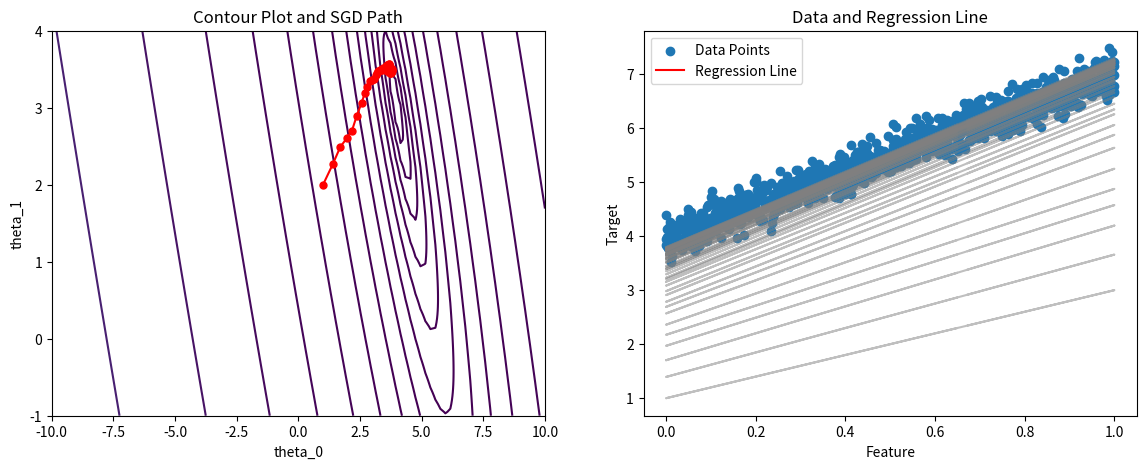

This figure's Python source:
import numpy as np
import matplotlib.pyplot as plt
from matplotlib.animation import FuncAnimation, PillowWriter

# Hàm tính cost
def cost(x):
    m = A.shape[0]
    return 0.5/m * np.linalg.norm(A.dot(x) - b, 2)**2

# Hàm tính gradient
def grad(x, i):
    return A[i].reshape(-1, 1) * (A[i].dot(x) - b[i])

# Hàm kiểm tra gradient
def check_grad(x):
    eps = 1e-4
    g = np.zeros_like(x)
    for i in range(len(x)):
        x1 = x.copy()
        x2 = x.copy()
        x1[i] += eps
        x2[i] -= eps
        g[i] = (cost(x1) - cost(x2))/(2*eps)
    
    g_grad = np.zeros_like(x)
    for i in range(A.shape[0]):
        g_grad += grad(x, i)
    g_grad /= A.shape[0]

    if np.linalg.norm(g-g_grad) > 1e-5:
        print("WARNING: CHECK GRADIENT FUNCTION!")

# Thuật toán Stochastic Gradient Descent
def sgd(x_init, learning_rate):
    x_list = [x_init]
    m = A.shape[0]

    iteration = 0
    while True:
        for j in range(m):
            x_new = x_list[-1] - learning_rate * grad(x_list[-1], j)
            x_list.append(x_new)
            if np.linalg.norm(grad(x_new, j)) / m < 1e-5:  # Điều kiện dừng SGD
                return x_list
        iteration += 1

# Dữ liệu

A = np.random.rand(1000, 1)
b = 4 + 3 * A + .2*np.random.randn(1000, 1)

# Thêm cột 1 vào A
ones = np.ones((A.shape[0], 1), dtype=np.int8)
A = np.concatenate((ones, A), axis=1)

# Đường khởi tạo ngẫu nhiên
x_init = np.array([[1.], [2.]])
check_grad(x_init)

# Chạy Stochastic Gradient Descent
learning_rate = 0.1
x_list = sgd(x_init, learning_rate)

# Tạo meshgrid cho biểu đồ đường đồng mức
theta0_vals = np.linspace(-10, 10, 100)
theta1_vals = np.linspace(-1, 4, 100)
J_vals = np.zeros((theta0_vals.shape[0], theta1_vals.shape[0]))

for i in range(len(theta0_vals)):
    for j in range(len(theta1_vals)):
        t = np.array([[theta0_vals[i]], [theta1_vals[j]]])
        J_vals[i, j] = cost(t)

theta0_vals, theta1_vals = np.meshgrid(theta0_vals, theta1_vals)

# Vẽ biểu đồ đường đồng mức và điểm dữ liệu
fig, (ax1, ax2) = plt.subplots(1, 2, figsize=(14, 5))

# Biểu đồ đường đồng mức
CS = ax1.contour(theta0_vals, theta1_vals, J_vals.T, levels=np.logspace(-2, 3, 20))
line1, = ax1.plot([], [], 'ro-', markersize=5)  # Đường đi của SGD
ax1.set_title('Contour Plot and SGD Path')
ax1.set_xlabel('theta_0')
ax1.set_ylabel('theta_1')
ax1.set_xlim([-10, 10])
ax1.set_ylim([-1, 4])

# Biểu đồ dữ liệu
ax2.scatter(A[:, 1], b, label='Data Points')
line2, = ax2.plot([], [], 'r-', label='Regression Line')  # Đường hồi quy
ax2.set_title('Data and Regression Line')
ax2.set_xlabel('Feature')
ax2.set_ylabel('Target')
ax2.legend()

# Lưu các đường dự đoán cũ
prev_lines = []

# Hàm cập nhật cho animation
def update(i):
    # Cập nhật đường đi SGD trên biểu đồ đường đồng mức
    line1.set_data([x[0][0] for x in x_list[:i+1]], [x[1][0] for x in x_list[:i+1]])
    # Cập nhật đường hồi quy trên biểu đồ dữ liệu
    y_pred = A.dot(x_list[i])
    line2.set_data(A[:, 1], y_pred)
    
    # Vẽ các đường dự đoán cũ màu xám
    if i > 0:
        for line in prev_lines:
            line.remove()
        prev_lines.clear()
        for j in range(i):
            y_prev = A.dot(x_list[j])
            line, = ax2.plot(A[:, 1], y_prev, 'gray', alpha=0.5)
            prev_lines.append(line)
    
    return line1, line2

# Tạo animation
iters = np.arange(len(x_list))
line_ani = FuncAnimation(fig, update, iters, interval=100, blit=True)

# Lưu animation
fn = 'GD.gif'
line_ani.save(fn, dpi=100, writer='pillow')

plt.show()
